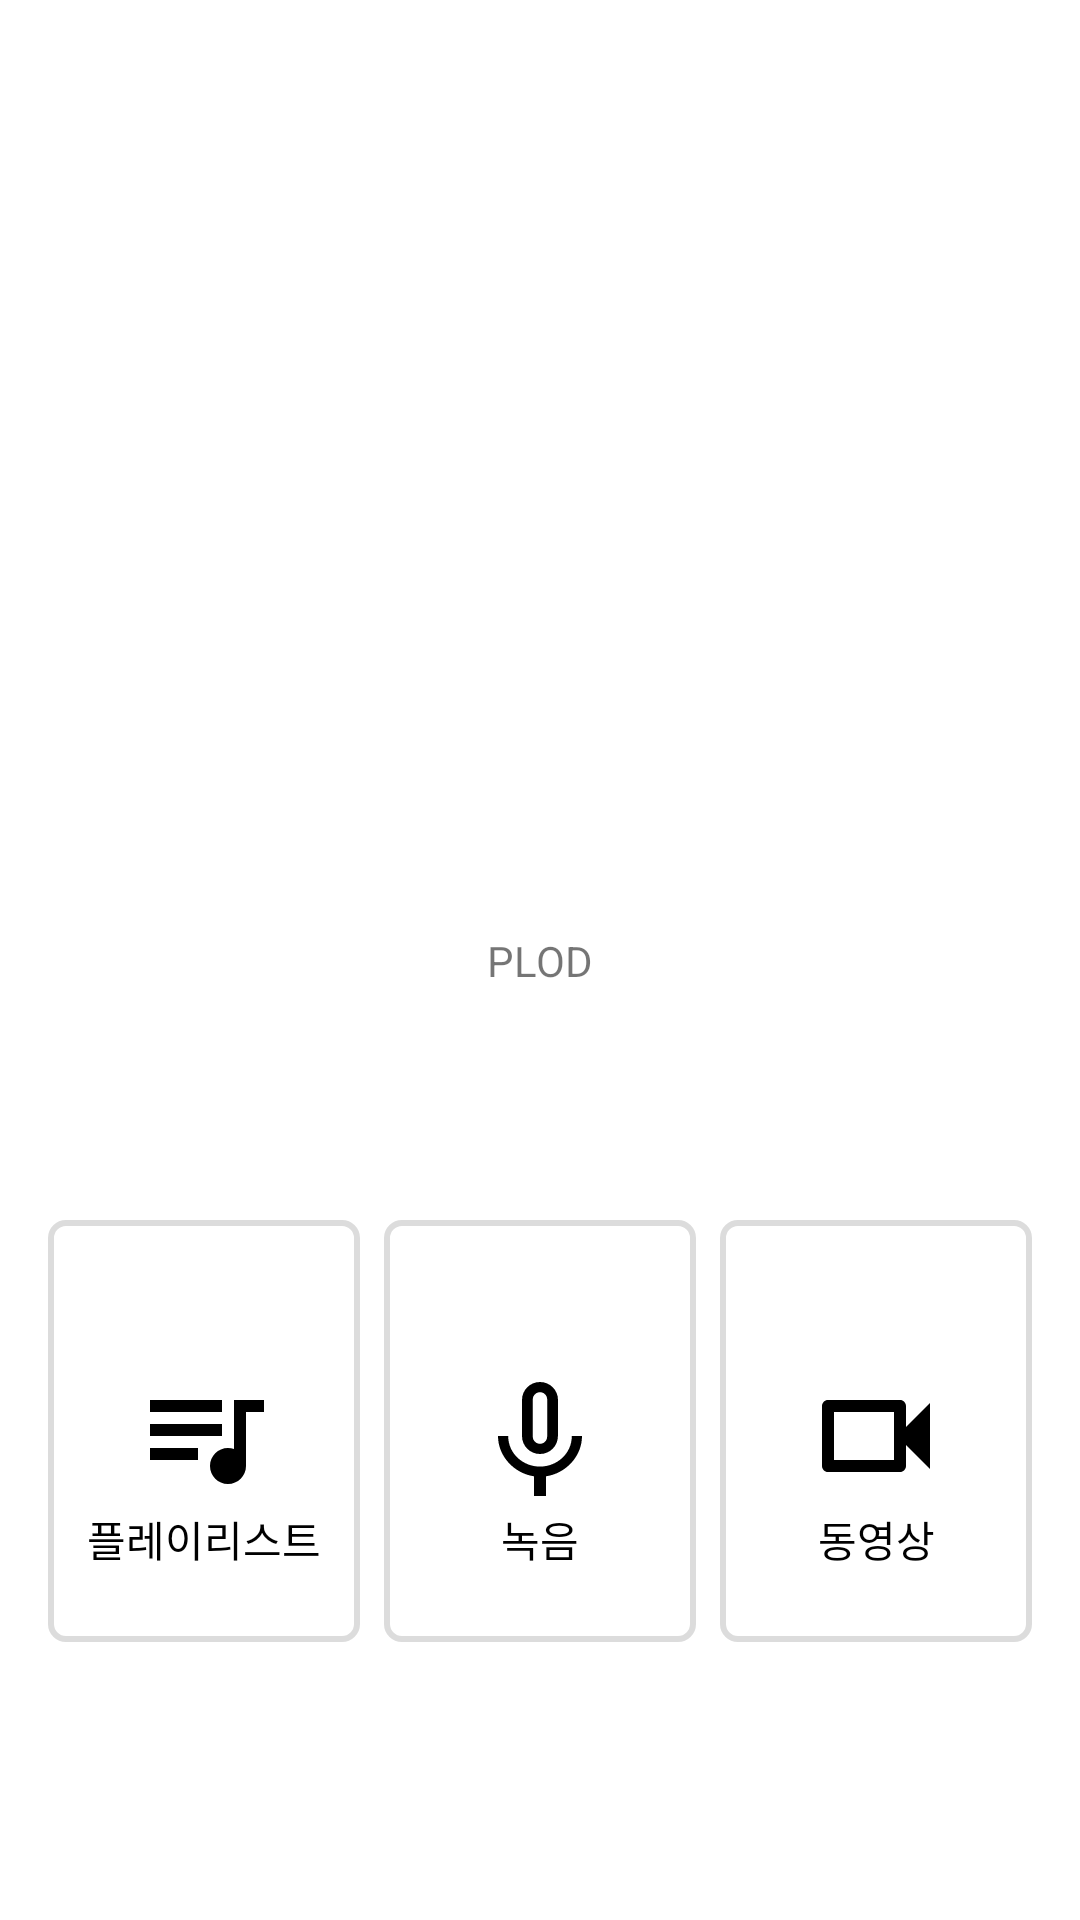

The Android layout XML behind this screen, and the referenced resources:
<!-- AndroidManifest.xml: application theme Theme.Plod -->
<!-- res/layout/fragment_main.xml -->
<?xml version="1.0" encoding="utf-8"?>
<androidx.constraintlayout.widget.ConstraintLayout xmlns:android="http://schemas.android.com/apk/res/android"
    xmlns:app="http://schemas.android.com/apk/res-auto"
    xmlns:tools="http://schemas.android.com/tools"
    android:layout_width="match_parent"
    android:layout_height="match_parent"
    android:padding="16dp"
    tools:context=".main.main.MainFragment">

    <TextView
        android:id="@+id/tv_main"
        android:layout_width="wrap_content"
        android:layout_height="wrap_content"
        android:text="@string/main_text"
        app:layout_constraintBottom_toBottomOf="parent"
        app:layout_constraintEnd_toEndOf="parent"
        app:layout_constraintStart_toStartOf="parent"
        app:layout_constraintTop_toTopOf="parent" />

    <LinearLayout
        android:layout_width="match_parent"
        android:layout_height="wrap_content"
        android:orientation="horizontal"
        app:layout_constraintBottom_toBottomOf="parent"
        app:layout_constraintTop_toBottomOf="@id/tv_main">

        <TextView
            android:id="@+id/tv_playlist"
            android:layout_width="0dp"
            android:layout_height="wrap_content"
            android:layout_marginEnd="8dp"
            android:layout_weight="1"
            android:background="@drawable/outline_gray"
            android:gravity="center"
            android:paddingHorizontal="12dp"
            android:paddingTop="48dp"
            android:paddingBottom="24dp"
            android:text="@string/playlist"
            android:textColor="@color/black"
            android:textSize="14sp"
            app:drawableTopCompat="@drawable/ic_playlist_48" />

        <TextView
            android:id="@+id/tv_record"
            android:layout_width="0dp"
            android:layout_height="wrap_content"
            android:layout_marginEnd="8dp"
            android:layout_weight="1"
            android:background="@drawable/outline_gray"
            android:gravity="center"
            android:paddingHorizontal="12dp"
            android:paddingTop="48dp"
            android:paddingBottom="24dp"
            android:text="@string/record"
            android:textColor="@color/black"
            android:textSize="14sp"
            app:drawableTopCompat="@drawable/ic_record_48" />

        <TextView
            android:id="@+id/tv_video"
            android:layout_width="0dp"
            android:layout_height="wrap_content"
            android:layout_weight="1"
            android:background="@drawable/outline_gray"
            android:gravity="center"
            android:paddingHorizontal="12dp"
            android:paddingTop="48dp"
            android:paddingBottom="24dp"
            android:text="@string/video"
            android:textColor="@color/black"
            android:textSize="14sp"
            app:drawableTopCompat="@drawable/ic_video_48" />

    </LinearLayout>

</androidx.constraintlayout.widget.ConstraintLayout>
<!-- resources referenced by this layout -->
<resources>
  <color name="black">#FF000000</color>
  <!-- drawable ic_playlist_48 (drawable) -->
  <vector android:autoMirrored="true" android:height="48dp"
      android:tint="#000000" android:viewportHeight="24"
      android:viewportWidth="24" android:width="48dp" xmlns:android="http://schemas.android.com/apk/res/android">
      <path android:fillColor="@android:color/white" android:pathData="M22,6h-5v8.18C16.69,14.07 16.35,14 16,14c-1.66,0 -3,1.34 -3,3s1.34,3 3,3s3,-1.34 3,-3V8h3V6zM15,6H3v2h12V6zM15,10H3v2h12V10zM11,14H3v2h8V14z"/>
  </vector>
  <!-- drawable ic_record_48 (drawable) -->
  <vector android:height="48dp" android:tint="#000000"
      android:viewportHeight="24" android:viewportWidth="24"
      android:width="48dp" xmlns:android="http://schemas.android.com/apk/res/android">
      <path android:fillColor="@android:color/white" android:pathData="M12,15c1.66,0 2.99,-1.34 2.99,-3L15,6c0,-1.66 -1.34,-3 -3,-3S9,4.34 9,6v6c0,1.66 1.34,3 3,3zM10.8,5.9c0,-0.66 0.54,-1.2 1.2,-1.2s1.2,0.54 1.2,1.2l-0.01,6.2c0,0.66 -0.53,1.2 -1.19,1.2s-1.2,-0.54 -1.2,-1.2L10.8,5.9zM17.3,12c0,3 -2.54,5.1 -5.3,5.1S6.7,15 6.7,12L5,12c0,3.41 2.72,6.23 6,6.72L11,22h2v-3.28c3.28,-0.48 6,-3.3 6,-6.72h-1.7z"/>
  </vector>
  <!-- drawable ic_video_48 (drawable) -->
  <vector android:height="48dp" android:tint="#000000"
      android:viewportHeight="24" android:viewportWidth="24"
      android:width="48dp" xmlns:android="http://schemas.android.com/apk/res/android">
      <path android:fillColor="@android:color/white" android:pathData="M15,8v8H5V8h10m1,-2H4c-0.55,0 -1,0.45 -1,1v10c0,0.55 0.45,1 1,1h12c0.55,0 1,-0.45 1,-1v-3.5l4,4v-11l-4,4V7c0,-0.55 -0.45,-1 -1,-1z"/>
  </vector>
  <!-- drawable outline_gray (drawable) -->
  <?xml version="1.0" encoding="utf-8"?>
  <layer-list xmlns:android="http://schemas.android.com/apk/res/android">
      <item>
          <shape android:shape="rectangle">
              <solid android:color="@android:color/transparent" />
              <corners android:radius="5dp" />
              <stroke
                  android:width="2dp"
                  android:color="@color/gray" />
          </shape>
      </item>
  </layer-list>
  <string name="main_text">PLOD</string>
  <string name="playlist">플레이리스트</string>
  <string name="record">녹음</string>
  <string name="video">동영상</string>
  <style name="Theme.Plod" parent="Theme.MaterialComponents.DayNight.DarkActionBar">
          
          <item name="colorPrimary">@color/purple_500</item>
          <item name="colorPrimaryVariant">@color/purple_700</item>
          <item name="colorOnPrimary">@color/white</item>
          
          <item name="colorSecondary">@color/teal_200</item>
          <item name="colorSecondaryVariant">@color/teal_700</item>
          <item name="colorOnSecondary">@color/black</item>
          
          <item name="android:statusBarColor" tools:targetApi="l">?attr/colorPrimaryVariant</item>
          
      </style>
  <color name="gray">#FFDCDCDC</color>
  <color name="purple_500">#FF6200EE</color>
  <color name="purple_700">#FF3700B3</color>
  <color name="white">#FFFFFFFF</color>
  <color name="teal_200">#FF03DAC5</color>
  <color name="teal_700">#FF018786</color>
</resources>
